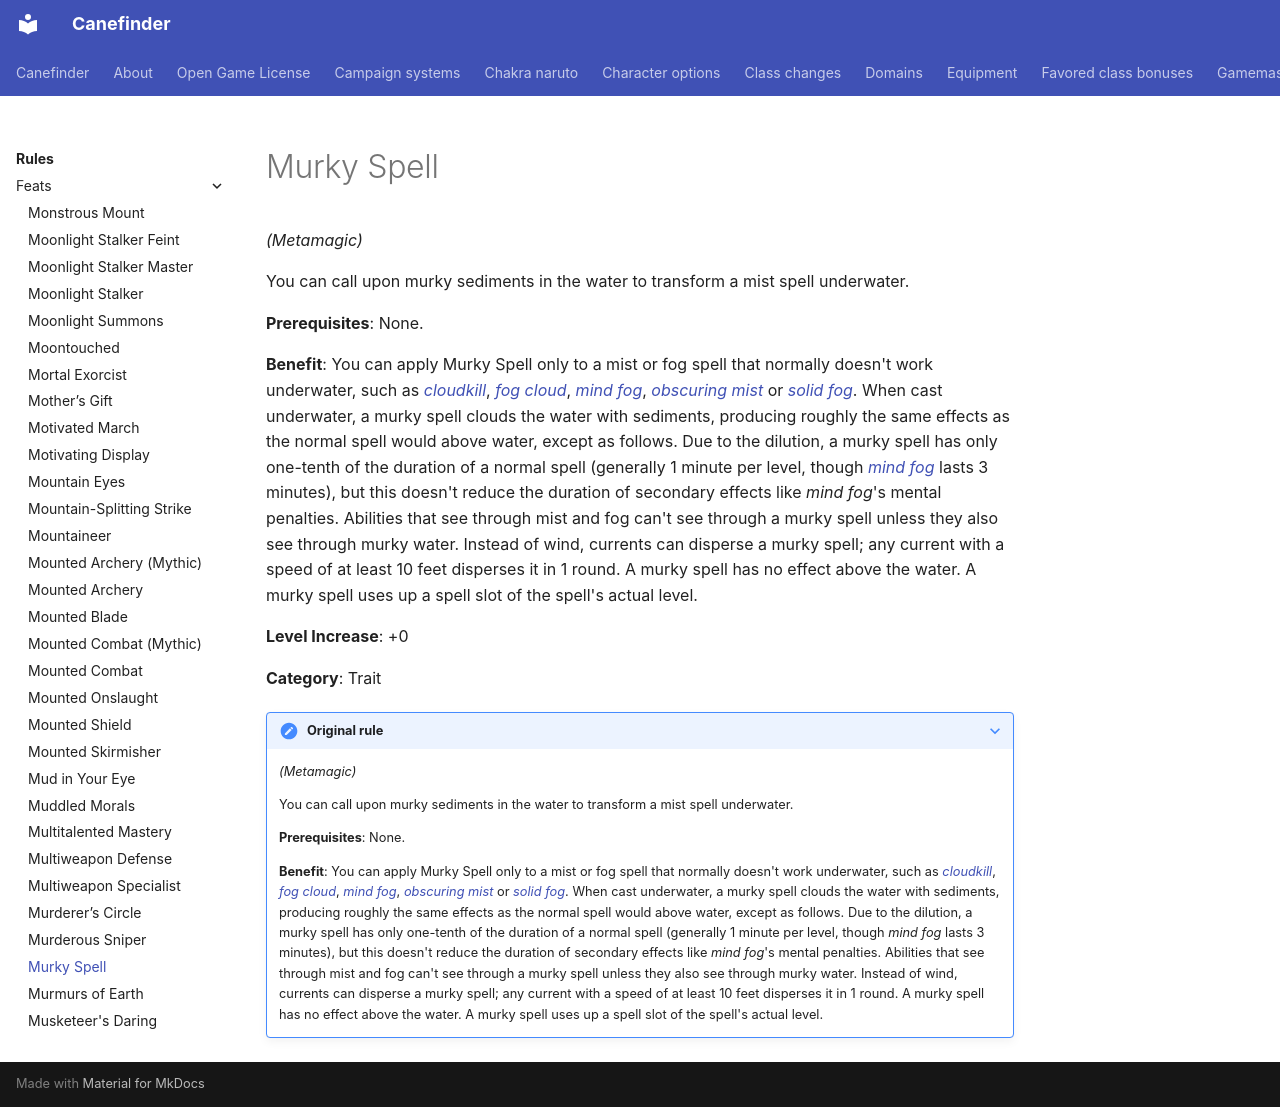

repository: canefinderhouserules/Canefinderhouserules · page: rules/feats/murky-spell/index.html · generator: mkdocs

# Murky Spell

*(Metamagic)*

You can call upon murky sediments in the water to transform a mist spell underwater.

**Prerequisites**: None.

**Benefit**: You can apply Murky Spell only to a mist or fog spell that normally doesn't work underwater, such as [*cloudkill*](../../magic/spells/cloudkill.md), [*fog cloud*](../../magic/spells/fog-cloud.md), [*mind fog*](../../magic/spells/mind-fog.md), [*obscuring mist*](../../magic/spells/obscuring-mist.md) or [*solid fog*](../../magic/spells/solid-fog.md). When cast underwater, a murky spell clouds the water with sediments, producing roughly the same effects as the normal spell would above water, except as follows. Due to the dilution, a murky spell has only one-tenth of the duration of a normal spell (generally 1 minute per level, though [*mind fog*](../../magic/spells/mind-fog.md) lasts 3 minutes), but this doesn't reduce the duration of secondary effects like *mind fog*'s mental penalties. Abilities that see through mist and fog can't see through a murky spell unless they also see through murky water. Instead of wind, currents can disperse a murky spell; any current with a speed of at least 10 feet disperses it in 1 round. A murky spell has no effect above the water. A murky spell uses up a spell slot of the spell's actual level.

**Level Increase**: +0

**Category**: Trait

??? note "Original rule"

    *(Metamagic)*

    You can call upon murky sediments in the water to transform a mist spell underwater.

    **Prerequisites**: None.

    **Benefit**: You can apply Murky Spell only to a mist or fog spell that normally doesn't work underwater, such as [*cloudkill*](../../magic/spells/cloudkill.md), [*fog cloud*](../../magic/spells/fog-cloud.md), [*mind fog*](../../magic/spells/mind-fog.md), [*obscuring mist*](../../magic/spells/obscuring-mist.md) or [*solid fog*](../../magic/spells/solid-fog.md). When cast underwater, a murky spell clouds the water with sediments, producing roughly the same effects as the normal spell would above water, except as follows. Due to the dilution, a murky spell has only one-tenth of the duration of a normal spell (generally 1 minute per level, though *mind fog* lasts 3 minutes), but this doesn't reduce the duration of secondary effects like *mind fog*'s mental penalties. Abilities that see through mist and fog can't see through a murky spell unless they also see through murky water. Instead of wind, currents can disperse a murky spell; any current with a speed of at least 10 feet disperses it in 1 round. A murky spell has no effect above the water. A murky spell uses up a spell slot of the spell's actual level.
